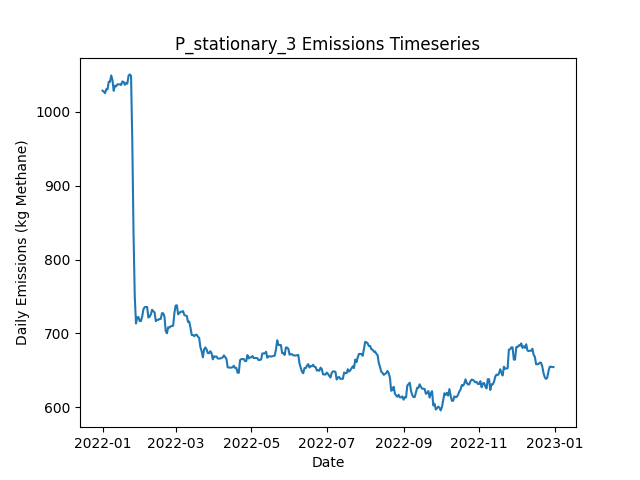

The file beside this chart, header and first rows:
Date, Daily Emissions (Kg Methane), Daily Mitigable Emissions (Kg Methane), Daily Non-Mitigable Emissions (Kg Methan…, Daily Cost ($), Active Leaks, New Leaks, Leaks Repaired, Leaks Naturally Repaired, Leaks Tagged, Daily Repair Cost ($), Daily Natural Repair Cost ($), stationary_mdl_high Deployment Cost ($), stationary_mdl_high Sites flagged for Fo…, stationary_mdl_high Leaks tagged for rep…, stationary_mdl_high Sites Visited, stationary_mdl_high Travel Time (Minutes…, stationary_mdl_high Survey Time (Minutes…, OGI_FU_mdl_high Deployment Cost ($), OGI_FU_mdl_high Sites flagged for Follow…, OGI_FU_mdl_high Leaks tagged for repair, OGI_FU_mdl_high Sites Visited, OGI_FU_mdl_high Travel Time (Minutes), OGI_FU_mdl_high Survey Time (Minutes)
2022-01-01, 1028, 688.2, 340.2, 6030, 372, 376, 0, 4, 0.00000, 0.00000, 800, 6030, 0, , 10, 0, 0, 0.00000, , 0, 0, 0, 0
2022-01-02, 1027, 688.7, 338.5, 30, 374, 3, 0, 0, 0.00000, 0.00000, 0.00000, 30, 0, , 10, 0, 0, 0.00000, , 0, 0, 0, 0
2022-01-03, 1025, 688.7, 336.5, 30, 373, 0, 0, 0, 0.00000, 0.00000, 0.00000, 30, 0, , 10, 0, 0, 0.00000, , 0, 0, 0, 0
2022-01-04, 1030, 686, 344.3, 30, 372, 1, 0, 1, 0.00000, 0.00000, 200, 30, 0, , 10, 0, 0, 0.00000, , 0, 0, 0, 0
2022-01-05, 1030, 677.7, 352.6, 30, 372, 1, 0, 1, 0.00000, 0.00000, 200, 30, 0, , 10, 0, 0, 0.00000, , 0, 0, 0, 0
2022-01-06, 1040, 687.8, 352.6, 30, 373, 2, 0, 1, 0.00000, 0.00000, 200, 30, 0, , 10, 0, 0, 0.00000, , 0, 0, 0, 0
2022-01-07, 1040, 687.8, 352.6, 30, 373, 1, 0, 1, 0.00000, 0.00000, 200, 30, 0, , 10, 0, 0, 0.00000, , 0, 0, 0, 0
2022-01-08, 1049, 696.5, 352.6, 30, 375, 2, 0, 0, 0.00000, 0.00000, 0.00000, 30, 0, , 10, 0, 0, 0.00000, , 0, 0, 0, 0
2022-01-09, 1043, 688.2, 354.6, 30, 375, 1, 0, 1, 0.00000, 0.00000, 200, 30, 0, , 10, 0, 0, 0.00000, , 0, 0, 0, 0
2022-01-10, 1028, 673.7, 354.6, 1030, 372, 0, 0, 3, 27, 0.00000, 600, 30, 10, , 10, 0, 0, 1000, , 27, 3, 120, 360
2022-01-11, 1035, 671, 364.2, 1030, 373, 2, 0, 1, 24, 0.00000, 200, 30, 0, , 10, 0, 0, 1000, , 24, 3, 120, 360
2022-01-12, 1034, 670.1, 364.2, 1030, 372, 1, 0, 2, 21, 0.00000, 400, 30, 0, , 10, 0, 0, 1000, , 21, 3, 120, 360
2022-01-13, 1037, 672.8, 364.2, 530, 373, 1, 0, 0, 8, 0.00000, 0.00000, 30, 0, , 10, 0, 0, 500, , 8, 1, 30, 120
2022-01-14, 1037, 672.8, 364.2, 30, 373, 0, 0, 0, 0.00000, 0.00000, 0.00000, 30, 0, , 10, 0, 0, 0.00000, , 0, 0, 0, 0
2022-01-15, 1037, 672.8, 364.2, 30, 373, 0, 0, 0, 0.00000, 0.00000, 0.00000, 30, 0, , 10, 0, 0, 0.00000, , 0, 0, 0, 0
2022-01-16, 1036, 672.4, 363.7, 30, 371, 0, 0, 1, 0.00000, 0.00000, 200, 30, 0, , 10, 0, 0, 0.00000, , 0, 0, 0, 0
2022-01-17, 1041, 675, 365.9, 30, 374, 3, 0, 0, 0.00000, 0.00000, 0.00000, 30, 0, , 10, 0, 0, 0.00000, , 0, 0, 0, 0
2022-01-18, 1040, 675, 365.3, 30, 373, 0, 0, 0, 0.00000, 0.00000, 0.00000, 30, 0, , 10, 0, 0, 0.00000, , 0, 0, 0, 0
2022-01-19, 1036, 675, 361.3, 1030, 371, 0, 0, 0, 28, 0.00000, 0.00000, 30, 10, , 10, 0, 0, 1000, , 28, 3, 120, 360
2022-01-20, 1039, 677.7, 361.3, 1030, 372, 1, 0, 0, 24, 0.00000, 0.00000, 30, 0, , 10, 0, 0, 1000, , 24, 3, 120, 360
2022-01-21, 1038, 676.6, 361.3, 1030, 372, 1, 0, 1, 21, 0.00000, 200, 30, 0, , 10, 0, 0, 1000, , 21, 3, 120, 360
2022-01-22, 1049, 689.3, 359.3, 530, 372, 3, 0, 2, 8, 0.00000, 400, 30, 0, , 10, 0, 0, 500, , 8, 1, 30, 120
2022-01-23, 1050, 691.1, 359.3, 30, 372, 1, 0, 1, 0.00000, 0.00000, 200, 30, 0, , 10, 0, 0, 0.00000, , 0, 0, 0, 0
2022-01-24, 1048, 691.6, 356.9, 30, 371, 2, 0, 1, 0.00000, 0.00000, 200, 30, 0, , 10, 0, 0, 0.00000, , 0, 0, 0, 0
2022-01-25, 961.8, 602.9, 358.9, 3830, 353, 1, 19, 0, 0.00000, 3800, 0.00000, 30, 0, , 10, 0, 0, 0.00000, , 0, 0, 0, 0
2022-01-26, 837.1, 477.3, 359.8, 4230, 335, 3, 21, 0, 0.00000, 4200, 0.00000, 30, 0, , 10, 0, 0, 0.00000, , 0, 0, 0, 0
2022-01-27, 749.9, 390.1, 359.8, 2830, 322, 1, 14, 0, 0.00000, 2800, 0.00000, 30, 0, , 10, 0, 0, 0.00000, , 0, 0, 0, 0
2022-01-28, 713.5, 345.5, 368.1, 2230, 316, 1, 6, 1, 14, 1200, 200, 30, 10, , 10, 0, 0, 1000, , 14, 3, 120, 360
2022-01-29, 721.8, 345.5, 376.3, 1030, 317, 1, 0, 0, 6, 0.00000, 0.00000, 30, 0, , 10, 0, 0, 1000, , 6, 3, 120, 360
2022-01-30, 722.2, 345.9, 376.3, 1030, 318, 1, 0, 0, 8, 0.00000, 0.00000, 30, 0, , 10, 0, 0, 1000, , 8, 3, 120, 360
2022-01-31, 716.9, 348.8, 368.1, 530, 319, 2, 0, 0, 2, 0.00000, 0.00000, 30, 0, , 10, 0, 0, 500, , 2, 1, 30, 120
2022-02-01, 716.9, 348.8, 368.1, 30, 319, 1, 0, 1, 0.00000, 0.00000, 200, 30, 0, , 10, 0, 0, 0.00000, , 0, 0, 0, 0
2022-02-02, 722.9, 354.8, 368.1, 30, 320, 1, 0, 0, 0.00000, 0.00000, 0.00000, 30, 0, , 10, 0, 0, 0.00000, , 0, 0, 0, 0
2022-02-03, 732.7, 364.7, 368.1, 230, 321, 2, 1, 0, 0.00000, 200, 0.00000, 30, 0, , 10, 0, 0, 0.00000, , 0, 0, 0, 0
2022-02-04, 735.7, 369.6, 366.1, 30, 321, 2, 0, 1, 0.00000, 0.00000, 200, 30, 0, , 10, 0, 0, 0.00000, , 0, 0, 0, 0
2022-02-05, 735.9, 369.4, 366.5, 30, 321, 1, 0, 1, 0.00000, 0.00000, 200, 30, 0, , 10, 0, 0, 0.00000, , 0, 0, 0, 0
2022-02-06, 735.9, 369.4, 366.5, 1030, 321, 0, 0, 0, 15, 0.00000, 0.00000, 30, 10, , 10, 0, 0, 1000, , 15, 3, 120, 360
2022-02-07, 721.6, 364, 357.6, 1030, 318, 0, 0, 2, 7, 0.00000, 400, 30, 0, , 10, 0, 0, 1000, , 7, 3, 120, 360
2022-02-08, 722.9, 363.1, 359.8, 1030, 321, 4, 0, 1, 9, 0.00000, 200, 30, 0, , 10, 0, 0, 1000, , 9, 3, 120, 360
2022-02-09, 725.8, 366, 359.8, 530, 323, 2, 0, 0, 2, 0.00000, 0.00000, 30, 0, , 10, 0, 0, 500, , 2, 1, 30, 120
2022-02-10, 732.1, 372, 360, 30, 325, 3, 0, 1, 0.00000, 0.00000, 200, 30, 0, , 10, 0, 0, 0.00000, , 0, 0, 0, 0
2022-02-11, 730.1, 372, 358, 30, 324, 0, 0, 0, 0.00000, 0.00000, 0.00000, 30, 0, , 10, 0, 0, 0.00000, , 0, 0, 0, 0
2022-02-12, 728.5, 368, 360.5, 230, 326, 3, 1, 0, 0.00000, 200, 0.00000, 30, 0, , 10, 0, 0, 0.00000, , 0, 0, 0, 0
2022-02-13, 716.6, 356.8, 359.8, 430, 324, 2, 2, 0, 0.00000, 400, 0.00000, 30, 0, , 10, 0, 0, 0.00000, , 0, 0, 0, 0
2022-02-14, 718.4, 358.6, 359.8, 30, 326, 2, 0, 0, 0.00000, 0.00000, 0.00000, 30, 0, , 10, 0, 0, 0.00000, , 0, 0, 0, 0
2022-02-15, 718.4, 358.6, 359.8, 1030, 326, 1, 0, 0, 15, 0.00000, 0.00000, 30, 10, , 10, 0, 0, 1000, , 15, 3, 120, 360
2022-02-16, 719.7, 358, 361.8, 1030, 325, 1, 0, 2, 6, 0.00000, 400, 30, 0, , 10, 0, 0, 1000, , 6, 3, 120, 360
2022-02-17, 719.7, 358, 361.8, 1030, 325, 0, 0, 0, 10, 0.00000, 0.00000, 30, 0, , 10, 0, 0, 1000, , 10, 3, 120, 360
2022-02-18, 727.5, 363.8, 363.7, 530, 326, 2, 0, 1, 2, 0.00000, 200, 30, 0, , 10, 0, 0, 500, , 2, 1, 30, 120
2022-02-19, 727.3, 361.1, 366.2, 30, 327, 2, 0, 1, 0.00000, 0.00000, 200, 30, 0, , 10, 0, 0, 0.00000, , 0, 0, 0, 0
2022-02-20, 722.8, 358.6, 364.2, 30, 326, 1, 0, 1, 0.00000, 0.00000, 200, 30, 0, , 10, 0, 0, 0.00000, , 0, 0, 0, 0
2022-02-21, 703.2, 339, 364.2, 430, 322, 1, 2, 3, 0.00000, 400, 600, 30, 0, , 10, 0, 0, 0.00000, , 0, 0, 0, 0
2022-02-22, 700.3, 336.1, 364.2, 230, 320, 1, 1, 2, 0.00000, 200, 400, 30, 0, , 10, 0, 0, 0.00000, , 0, 0, 0, 0
2022-02-23, 708.5, 344.3, 364.2, 30, 321, 1, 0, 0, 0.00000, 0.00000, 0.00000, 30, 0, , 10, 0, 0, 0.00000, , 0, 0, 0, 0
2022-02-24, 707.8, 344.3, 363.5, 1030, 320, 0, 0, 0, 14, 0.00000, 0.00000, 30, 10, , 10, 0, 0, 1000, , 14, 3, 120, 360
2022-02-25, 709.8, 344.3, 365.5, 1030, 321, 1, 0, 0, 6, 0.00000, 0.00000, 30, 0, , 10, 0, 0, 1000, , 6, 3, 120, 360
2022-02-26, 710, 344.3, 365.7, 1030, 322, 1, 0, 0, 11, 0.00000, 0.00000, 30, 0, , 10, 0, 0, 1000, , 11, 3, 120, 360
2022-02-27, 710.7, 342.5, 368.1, 530, 322, 2, 0, 2, 2, 0.00000, 400, 30, 0, , 10, 0, 0, 500, , 2, 1, 30, 120
2022-02-28, 727.4, 350.4, 377.1, 30, 323, 2, 0, 1, 0.00000, 0.00000, 200, 30, 0, , 10, 0, 0, 0.00000, , 0, 0, 0, 0
2022-03-01, 737.7, 360.6, 377.1, 30, 324, 3, 0, 2, 0.00000, 0.00000, 400, 30, 0, , 10, 0, 0, 0.00000, , 0, 0, 0, 0
... 305 more rows
